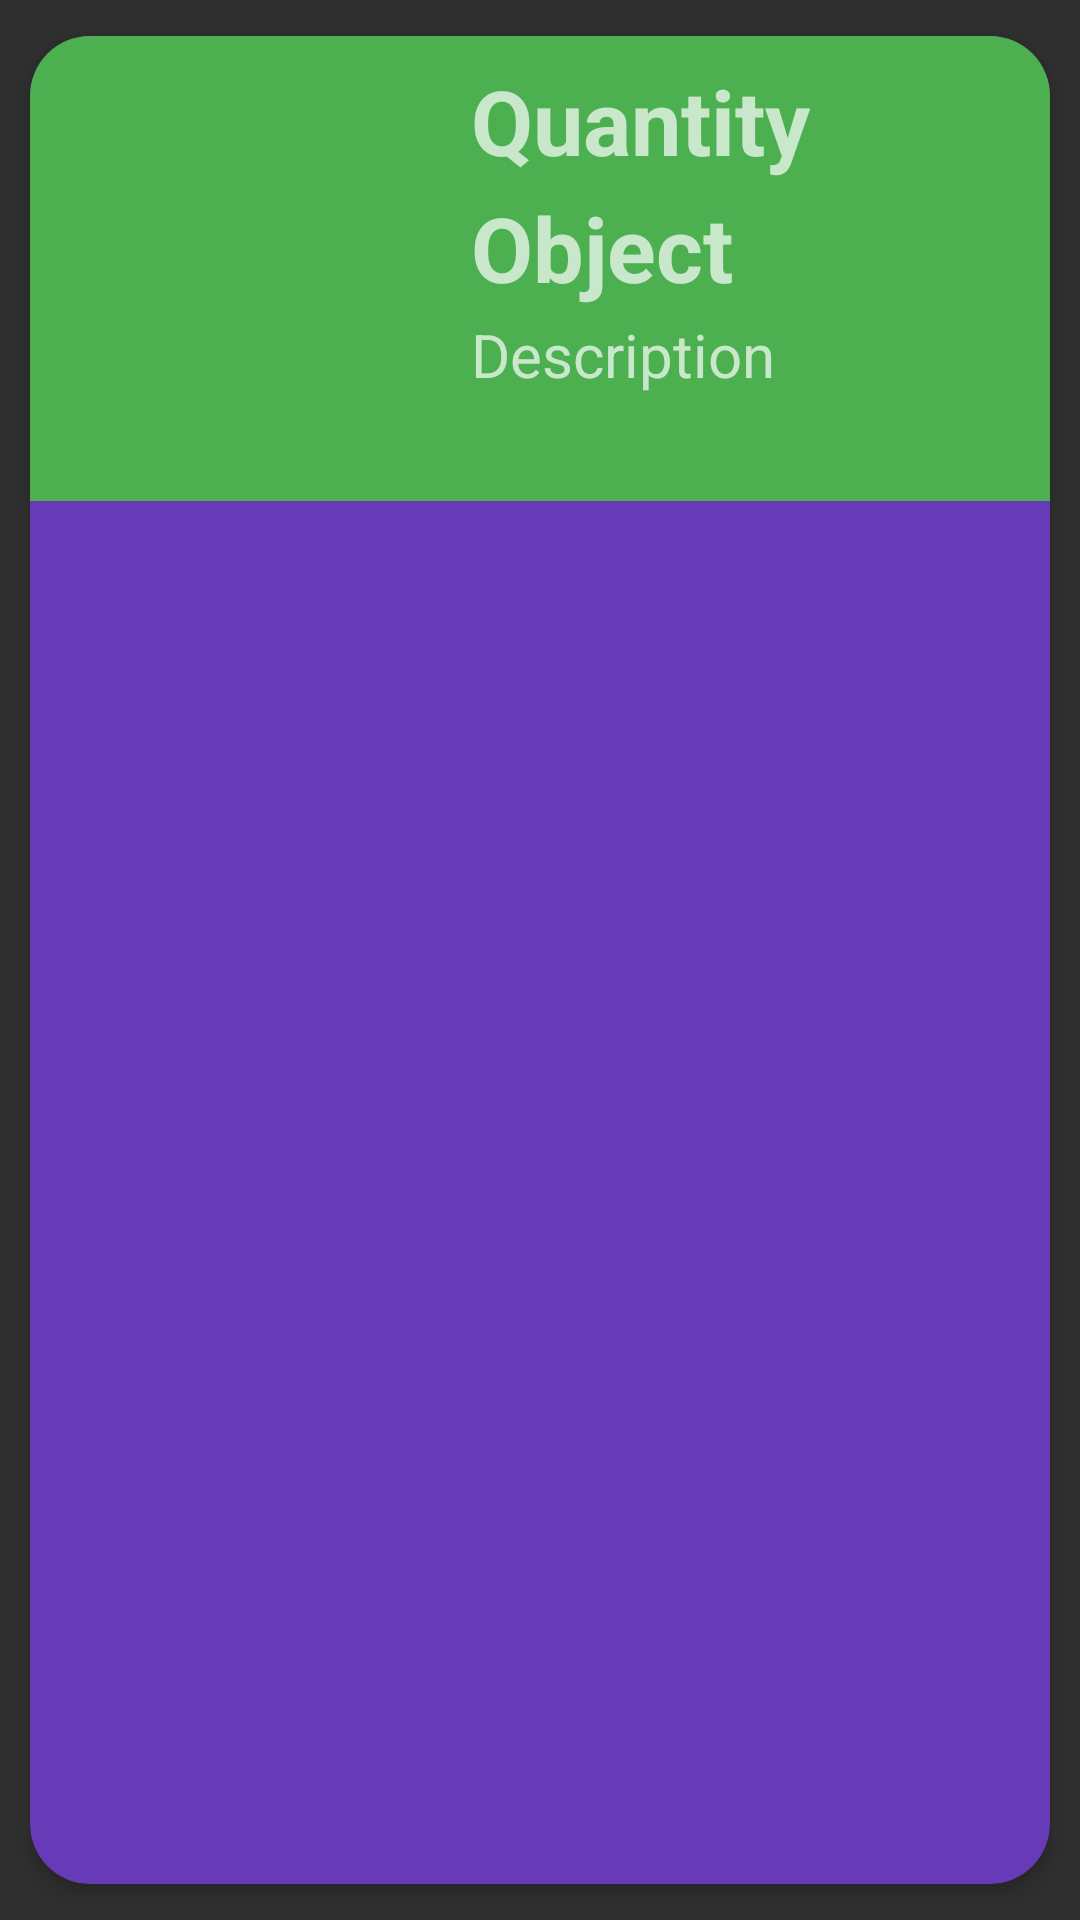

This screen was rendered from an Android layout file. Write that file and the resources it references.
<!-- AndroidManifest.xml: application theme Theme.AppCompat.NoActionBar -->
<!-- res/layout/activity_inventory_list.xml -->
<?xml version="1.0" encoding="utf-8"?>
<androidx.cardview.widget.CardView xmlns:android="http://schemas.android.com/apk/res/android"
    xmlns:app="http://schemas.android.com/apk/res-auto"
    android:id="@+id/cv"
    android:layout_width="match_parent"
    android:layout_height="wrap_content"
    android:animateLayoutChanges="true"
    android:backgroundTint="#673AB7"
    app:cardCornerRadius="20dp"
    app:cardElevation="4dp"
    app:cardUseCompatPadding="true">

    <LinearLayout
        android:layout_width="match_parent"
        android:layout_height="wrap_content"
        android:animateLayoutChanges="true"
        android:orientation="vertical">

        <RelativeLayout
            android:layout_width="match_parent"
            android:layout_height="match_parent"
            android:background="#4CAF50"
            android:backgroundTint="#4CAF50"
            android:orientation="horizontal"
            android:padding="6dp">

            <ImageView
                android:id="@+id/imageAvatar"
                android:layout_width="137dp"
                android:layout_height="143dp"
                android:layout_alignParentStart="true"
                android:layout_alignParentLeft="true"
                android:layout_gravity="center"
                android:paddingLeft="14dp"
                android:paddingRight="14dp"
                app:srcCompat="@drawable/ic_android_black_24dp" />

            <LinearLayout
                android:id="@+id/LinearLayout"
                android:layout_width="wrap_content"
                android:layout_height="wrap_content"
                android:layout_alignParentTop="true"
                android:layout_marginStart="4dp"
                android:layout_marginLeft="4dp"
                android:layout_marginTop="2dp"
                android:layout_toEndOf="@+id/imageAvatar"
                android:layout_toRightOf="@+id/imageAvatar"
                android:orientation="vertical">

                <TextView
                    android:id="@+id/quantity"
                    android:layout_width="match_parent"
                    android:layout_height="wrap_content"
                    android:layout_marginBottom="2dp"
                    android:text="Quantity"
                    android:textSize="30sp"
                    android:textStyle="bold" />

                <TextView
                    android:id="@+id/UserNameGame"
                    android:layout_width="235dp"
                    android:layout_height="wrap_content"
                    android:layout_marginBottom="2dp"
                    android:text="Object"
                    android:textSize="30dp"
                    android:textStyle="bold" />

                <TextView
                    android:id="@+id/PointsGame"
                    android:layout_width="match_parent"
                    android:layout_height="wrap_content"
                    android:text="Description"
                    android:textSize="20sp" />
            </LinearLayout>

        </RelativeLayout>
    </LinearLayout>
</androidx.cardview.widget.CardView>
<!-- resources referenced by this layout -->
<resources>

</resources>
